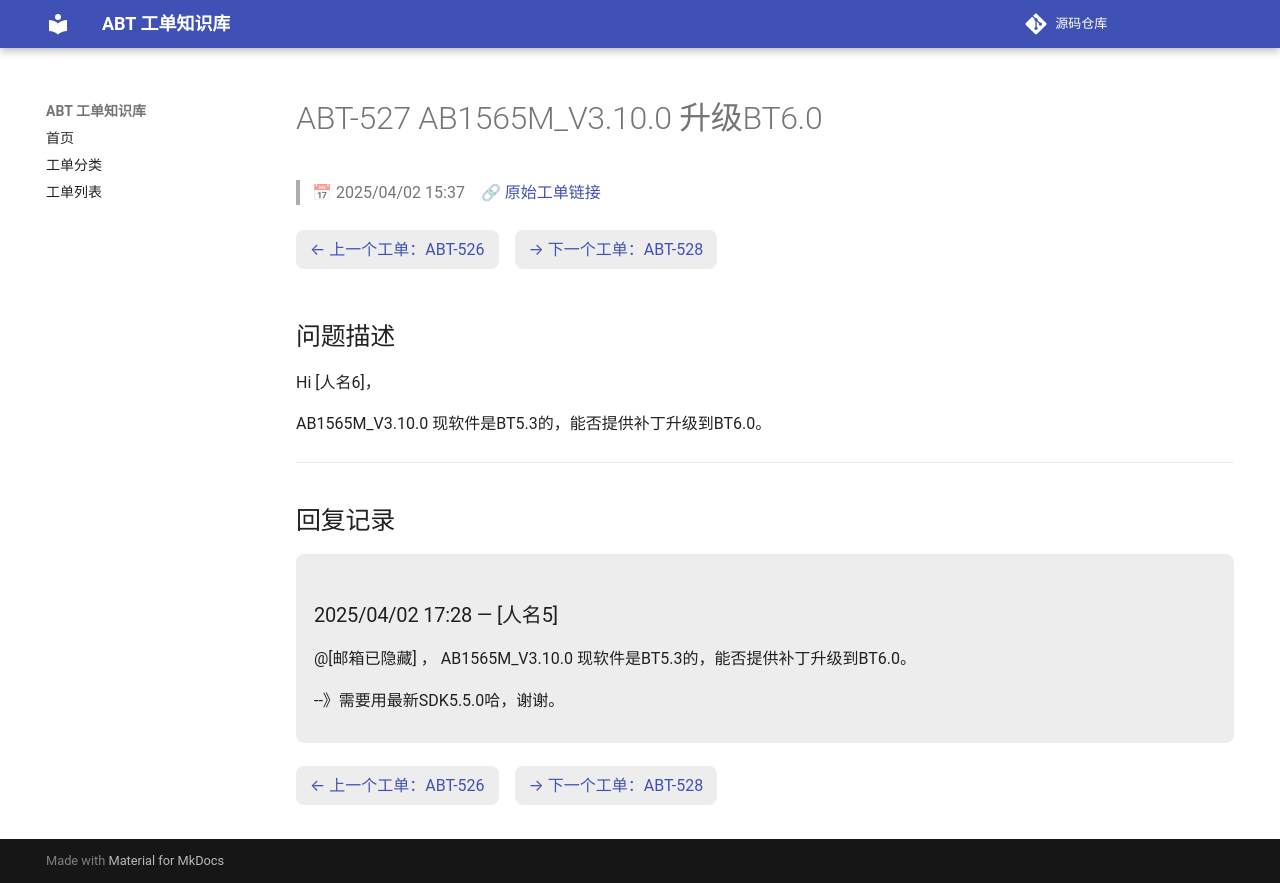

repository: luckycee/airoha-kb · page: tickets/ABT-527/index.html · generator: mkdocs

---
id: ABT-527
title: "AB1565M_V3.10.0 升级BT6.0"
date: 2025/04/02 15:37
status: Closed
source: https://eservice.airoha.com.tw/servicedesk/customer/portal/1038/MIUIX1565-527
---

# ABT-527 AB1565M_V3.10.0 升级BT6.0

> 📅 2025/04/02 15:37　🔗 [原始工单链接](https://eservice.airoha.com.tw/servicedesk/customer/portal/1038/MIUIX1565-527)

<div class="ticket-nav" markdown="1">

[← 上一个工单：ABT-526](ABT-526.md)　[→ 下一个工单：ABT-528](ABT-528.md)

</div>

## 问题描述

Hi [人名6]，

AB1565M_V3.10.0 现软件是BT5.3的，能否提供补丁升级到BT6.0。

---

## 回复记录

<div class="reply odd" markdown="1">

### 2025/04/02 17:28 — [人名5]

@[邮箱已隐藏] ，
AB1565M_V3.10.0 现软件是BT5.3的，能否提供补丁升级到BT6.0。

--》需要用最新SDK5.5.0哈，谢谢。

</div>

<div class="ticket-nav" markdown="1">

[← 上一个工单：ABT-526](ABT-526.md)　[→ 下一个工单：ABT-528](ABT-528.md)

</div>
